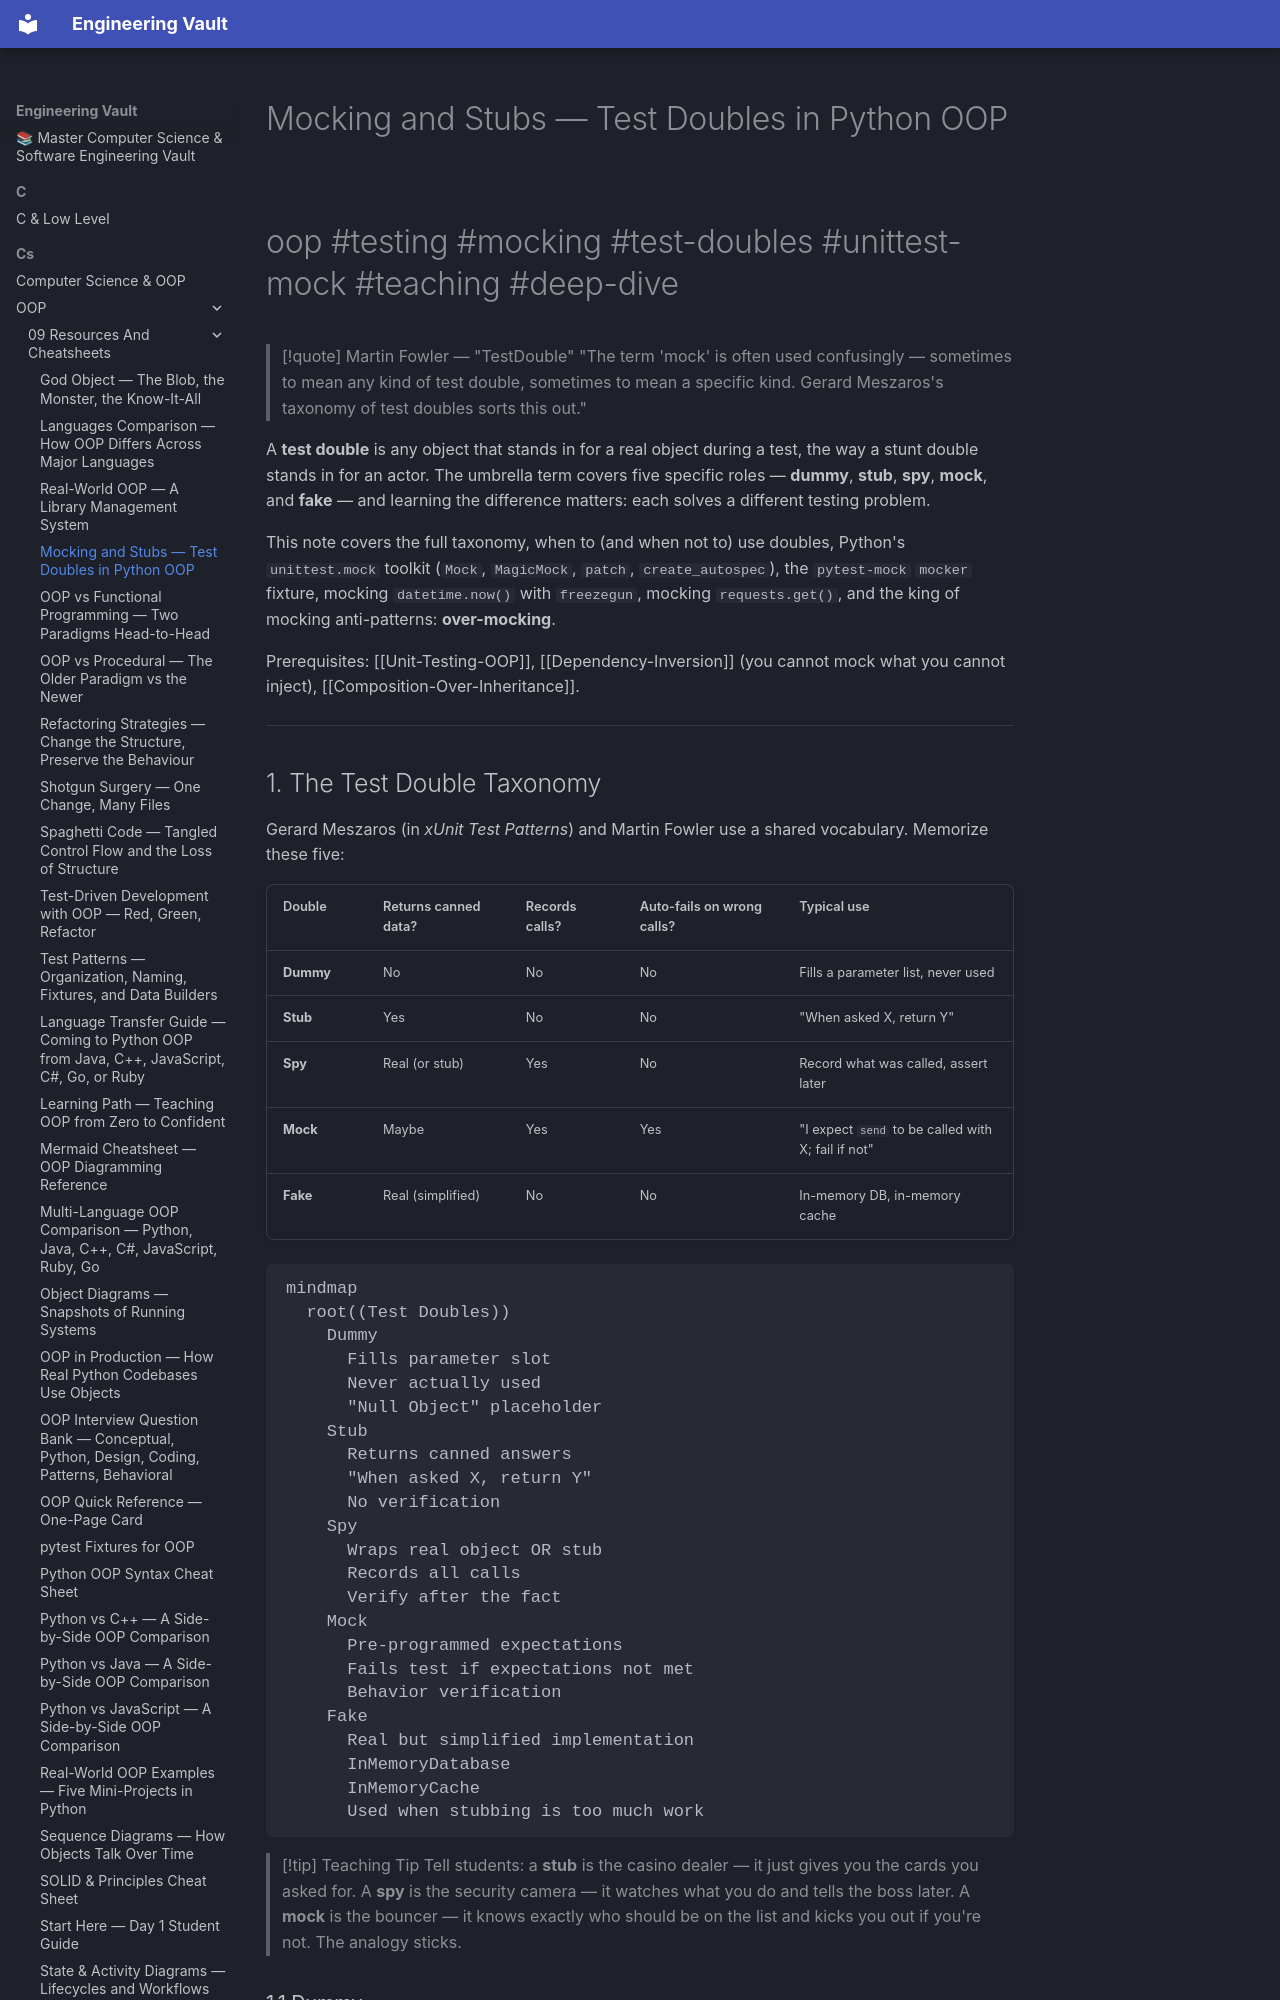

repository: Saff9/engineering-vault · page: cs/OOP/09-Resources-And-Cheatsheets/Mocking-And-Stubs/index.html · generator: mkdocs

---
title: Mocking and Stubs — Test Doubles in Python OOP
tags:
  - oop
  - testing
  - mocking
  - stubs
  - test-doubles
  - unittest-mock
  - pytest-mock
  - freezegun
  - teaching
  - deep-dive
aliases:
  - Mock
  - Stub
  - Spy
  - Fake
  - Dummy
  - test double
  - unittest.mock
  - pytest-mock
  - patch
related:
  - "[[Unit-Testing-OOP]]"
  - "[[TDD-With-OOP]]"
  - "[[Test-Patterns]]"
  - "[[Dependency-Inversion]]"
  - "[[Composition-Over-Inheritance]]"
created: 2025-01-15
updated: 2025-01-15
---

# Mocking and Stubs — Test Doubles in Python OOP

#oop #testing #mocking #test-doubles #unittest-mock #teaching #deep-dive

> [!quote] Martin Fowler — "TestDouble"
> "The term 'mock' is often used confusingly — sometimes to mean any kind of test double, sometimes to mean a specific kind. Gerard Meszaros's taxonomy of test doubles sorts this out."

A **test double** is any object that stands in for a real object during a test, the way a stunt double stands in for an actor. The umbrella term covers five specific roles — **dummy**, **stub**, **spy**, **mock**, and **fake** — and learning the difference matters: each solves a different testing problem.

This note covers the full taxonomy, when to (and when not to) use doubles, Python's `unittest.mock` toolkit (`Mock`, `MagicMock`, `patch`, `create_autospec`), the `pytest-mock` `mocker` fixture, mocking `datetime.now()` with `freezegun`, mocking `requests.get()`, and the king of mocking anti-patterns: **over-mocking**.

Prerequisites: [[Unit-Testing-OOP]], [[Dependency-Inversion]] (you cannot mock what you cannot inject), [[Composition-Over-Inheritance]].

---
